Run: headless pygame with SDL's dummy video driver; simulated clock (each Clock.tick advances the game by its frame time, no real sleeping); random seed 0; keys injected as events and as key.get_pressed() state; no mouse input.
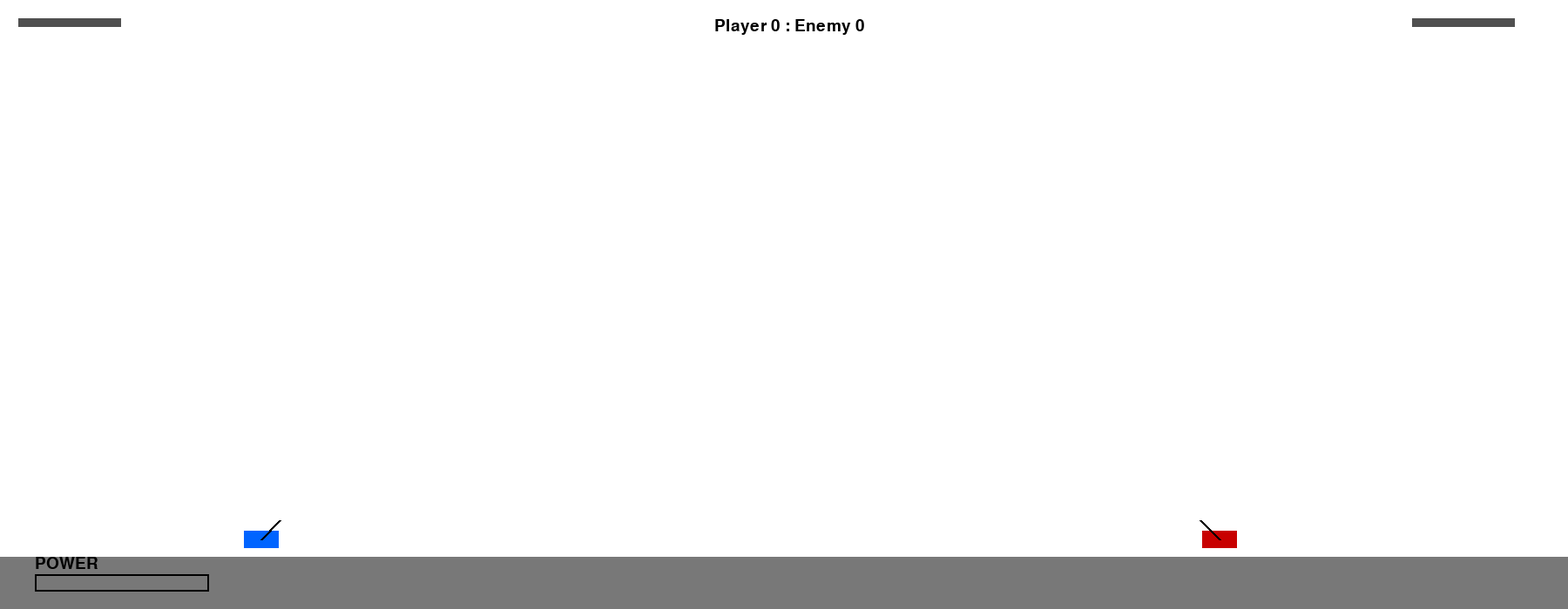
Frame 1 of 4 · flips 1–60 · no input
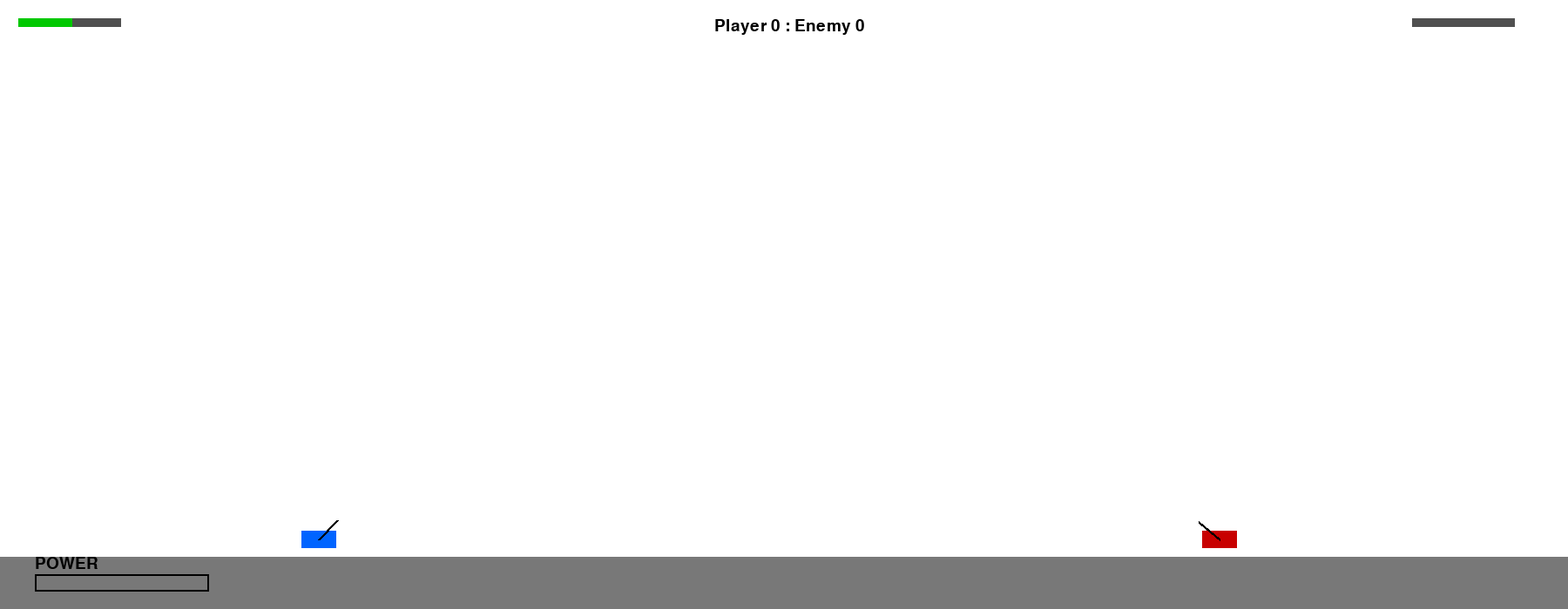
Frame 2 of 4 · flips 61–180 · tapped SPACE, RETURN · held RIGHT (→), D
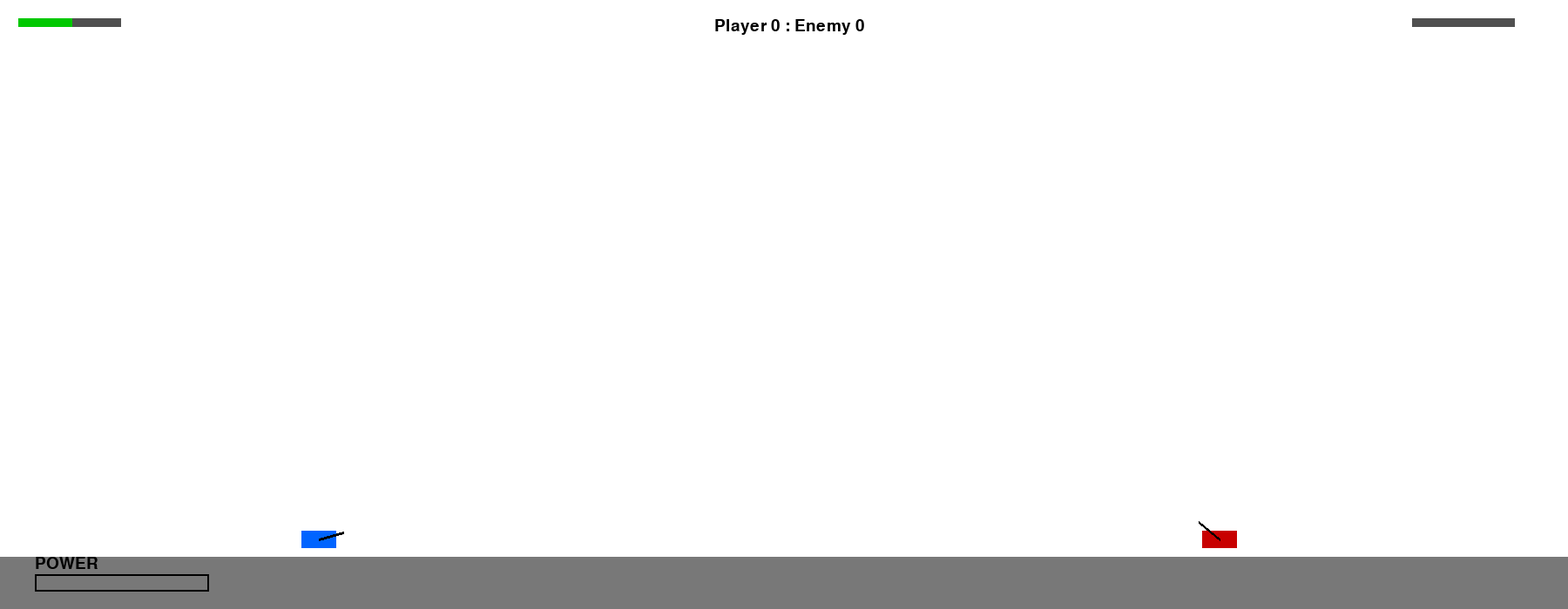
Frame 3 of 4 · flips 181–300 · held DOWN (↓), S
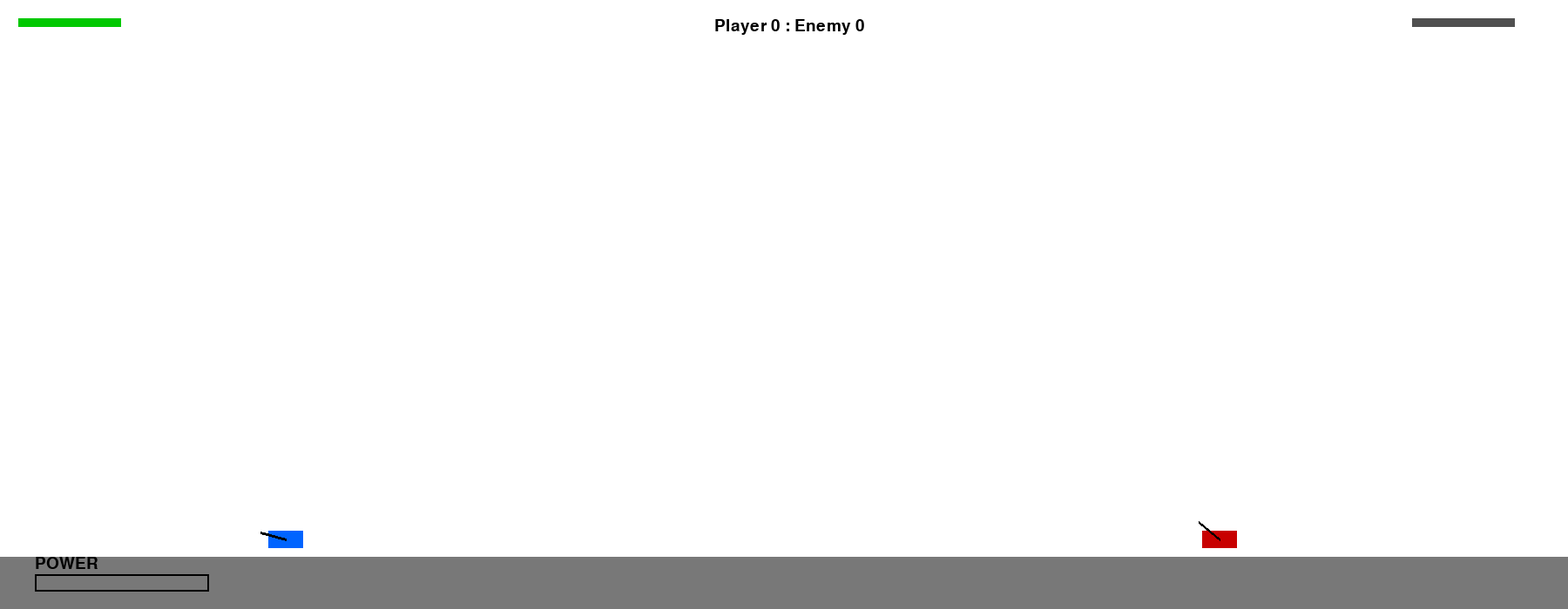
Frame 4 of 4 · flips 301–420 · held LEFT (←), A, UP (↑), W

The pygame program that drew these frames:

import pygame
import math
import random

pygame.init()

# --- 화면 설정 ---
WIDTH, HEIGHT = 1800, 700
screen = pygame.display.set_mode((WIDTH, HEIGHT))
pygame.display.set_caption("턴제 탱크 포트리스")
clock = pygame.time.Clock()
font = pygame.font.SysFont(None, 28)

# --- 색상 ---
WHITE = (255,255,255)
BLACK = (0,0,0)
GREEN = (0,200,0)
RED = (200,0,0)
BLUE = (0,100,255)
GRAY = (120,120,120)

GROUND_Y = HEIGHT - 60
GRAVITY = 0.35

PLAYER_TURN = 0
ENEMY_TURN = 1
current_turn = PLAYER_TURN

TANK_SIZE = 20
MAX_MOVE_PER_TURN = TANK_SIZE * 4

# --- 초기화 함수 ---
def init_game():
    global player, enemy, projectile, current_turn
    player = {
        "x": 300, "y": GROUND_Y - TANK_SIZE, "angle": 45,
        "direction": "right", "power": 0, "charging": False,
        "score": 0, "hit_timer": 0, "move_used": 0
    }
    enemy = {
        "x": 1400, "y": GROUND_Y - TANK_SIZE, "angle": 135,
        "direction": "left", "power": 0, "score": 0, "hit_timer": 0, "move_used": 0
    }
    projectile = None
    current_turn = PLAYER_TURN

init_game()

# --- 포신 각도 조정 (방향 기반) ---
def adjust_angle_by_direction(tank, delta):
    if tank["direction"] == "right":
        min_a, max_a = 15, 75
    else:
        min_a, max_a = 105, 165

    # 끝단에서 큰 스텝 적용
    if tank["angle"] <= min_a and delta < 0:
        tank["angle"] -= 30
    elif tank["angle"] >= max_a and delta > 0:
        tank["angle"] += 30
    else:
        tank["angle"] += delta

    # 절대 범위 제한
    tank["angle"] = max(min_a, min(max_a, tank["angle"]))

# --- 포탄 생성 ---
def fire(tank):
    rad = math.radians(tank["angle"])
    power = tank["power"]
    return {"x": tank["x"], "y": tank["y"], "vx": math.cos(rad)*power, "vy": -math.sin(rad)*power}

# --- 탱크 그리기 ---
def draw_tank(tank,color):
    if tank["hit_timer"]>0:
        tank["hit_timer"]-=1
        color = WHITE if tank["hit_timer"]%4<2 else color
    pygame.draw.rect(screen,color,(tank["x"]-TANK_SIZE,tank["y"]-TANK_SIZE//2,TANK_SIZE*2,TANK_SIZE))
    end_x = tank["x"] + math.cos(math.radians(tank["angle"]))*30
    end_y = tank["y"] - math.sin(math.radians(tank["angle"]))*30
    pygame.draw.line(screen,BLACK,(tank["x"],tank["y"]),(end_x,end_y),3)

# --- 이동 처리 ---
def move_tank(tank,dx):
    if tank["move_used"]>=MAX_MOVE_PER_TURN: return
    remaining = MAX_MOVE_PER_TURN - tank["move_used"]
    actual_move = min(abs(dx),remaining)
    tank["x"] += actual_move if dx>0 else -actual_move
    tank["move_used"] += actual_move
    tank["direction"] = "right" if dx>0 else "left"

def draw_move_gauge(tank,x,y):
    ratio = tank["move_used"]/MAX_MOVE_PER_TURN
    percent = int(ratio*100)
    pygame.draw.rect(screen,(80,80,80),(x,y,120,12))
    pygame.draw.rect(screen,GREEN,(x,y,int(120*ratio),12))
    pygame.draw.rect(screen,WHITE,(x,y,120,12),1)
    label=font.render(f"{percent}%",True,WHITE)
    screen.blit(label,(x+130,y-2))

# --- 폭발 ---
def draw_explosion(x,y):
    for r in range(10,40,6):
        pygame.draw.circle(screen,RED,(int(x),int(y)),r,2)
    pygame.display.flip()
    pygame.time.delay(120)

# --- 포탄 업데이트 ---
def update_projectile():
    global projectile,current_turn
    if projectile is None: return
    prev_x,prev_y = projectile["x"],projectile["y"]
    projectile["x"] += projectile["vx"]
    projectile["y"] += projectile["vy"]
    projectile["vy"] += GRAVITY
    pygame.draw.circle(screen,BLACK,(int(projectile["x"]),int(projectile["y"])),5)

    def hit_check(tank):
        tx,ty=tank["x"],tank["y"]
        dx=projectile["x"]-prev_x;dy=projectile["y"]-prev_y
        if dx==0 and dy==0: return False
        t=((tx-prev_x)*dx+(ty-prev_y)*dy)/(dx*dx+dy*dy);t=max(0,min(1,t))
        closest_x=prev_x+t*dx;closest_y=prev_y+t*dy
        dist=math.hypot(tx-closest_x,ty-closest_y)
        return dist<22

    if current_turn==PLAYER_TURN and hit_check(enemy):
        player["score"]+=1
        enemy["hit_timer"] = 20
        draw_explosion(enemy["x"],enemy["y"])
        projectile=None
        switch_turn()
        return
    if current_turn==ENEMY_TURN and hit_check(player):
        enemy["score"]+=1
        player["hit_timer"] = 20
        draw_explosion(player["x"],player["y"])
        projectile=None
        switch_turn()
        return
    if projectile["y"]>GROUND_Y:
        draw_explosion(projectile["x"],GROUND_Y)
        projectile=None
        switch_turn()
        return

# --- 턴 전환 ---
def switch_turn():
    global current_turn
    if current_turn==PLAYER_TURN:
        current_turn=ENEMY_TURN
        player["move_used"] = 0
    else:
        current_turn=PLAYER_TURN
        enemy["move_used"] = 0

# --- 적 AI ---
def enemy_logic():
    global projectile
    dx=player["x"]-enemy["x"]
    dy=enemy["y"]-player["y"]
    g=GRAVITY
    distance=abs(dx); distance=1 if distance<1 else distance

    theta = math.radians(45)
    denom = (distance*math.tan(theta)-dy)
    base_power = 18 if denom <=0 else math.sqrt((g*distance*distance)/(2*(math.cos(theta)**2)*denom))
    base_angle=45
    if dx<0: base_angle = 180 - base_angle

    if "shot_count" not in enemy: enemy["shot_count"] = 0
    enemy["shot_count"] +=1
    reduction = 0.5 ** (enemy["shot_count"]//5)
    angle_error=random.uniform(-8,8)*reduction
    power_error=random.uniform(-6,6)*reduction

    enemy["angle"] = base_angle + angle_error
    # 방향 기반 각도 제한 적용
    adjust_angle_by_direction(enemy,0)
    enemy["power"] = max(8,min(base_power+power_error,40))
    projectile=fire(enemy)

# --- 게임 루프 ---
running = True
while running:
    clock.tick(60)
    screen.fill(WHITE)
    pygame.draw.rect(screen,GRAY,(0,GROUND_Y,WIDTH,60))

    for event in pygame.event.get():
        if event.type==pygame.QUIT: running=False
        if current_turn==PLAYER_TURN:
            if event.type==pygame.KEYDOWN and event.key==pygame.K_SPACE: player["charging"]=True
            if event.type==pygame.KEYUP and event.key==pygame.K_SPACE:
                player["charging"]=False
                projectile=fire(player)
                player["power"]=0

    keys=pygame.key.get_pressed()
    if current_turn==PLAYER_TURN:
        if keys[pygame.K_LEFT]: move_tank(player,-2)
        if keys[pygame.K_RIGHT]: move_tank(player,2)
        if keys[pygame.K_UP]: adjust_angle_by_direction(player,1)
        if keys[pygame.K_DOWN]: adjust_angle_by_direction(player,-1)
        if player["charging"]: player["power"] = min(player["power"]+0.3,30)

    if current_turn==ENEMY_TURN and projectile is None: enemy_logic()

    update_projectile()

    draw_tank(player,BLUE)
    draw_tank(enemy,RED)

    draw_move_gauge(player,20,20)
    draw_move_gauge(enemy,WIDTH-180,20)

    text=font.render(f"Player {player['score']} : Enemy {enemy['score']}",True,BLACK)
    screen.blit(text,(WIDTH//2-80,20))

    if current_turn==PLAYER_TURN:
        gx,gy,gauge_width,gauge_height=40,HEIGHT-40,200,20
        pygame.draw.rect(screen,BLACK,(gx,gy,gauge_width,gauge_height),2)
        power_ratio=player["power"]/30
        pygame.draw.rect(screen,BLUE,(gx,gy,gauge_width*power_ratio,gauge_height))
        screen.blit(font.render("POWER",True,BLACK),(gx,gy-22))

    winner=None
    if player["score"]>=5: winner="PLAYER"
    if enemy["score"]>=5: winner="ENEMY"

    if winner:
        win_text=font.render(f"{winner} WIN! Press R to Restart",True,RED if winner=="ENEMY" else BLUE)
        screen.blit(win_text,(WIDTH//2-150,HEIGHT//2))
        pygame.display.flip()
        waiting=True
        while waiting:
            for event in pygame.event.get():
                if event.type==pygame.QUIT: waiting=False;running=False
                if event.type==pygame.KEYDOWN and event.key==pygame.K_r: init_game();waiting=False

    pygame.display.flip()

pygame.quit()
